Dataset: images4_resized (GitHub, pppfkp/money_recognitiom). Classes: dwadziescia, dwiescie, dziesiec, piecdziesiat, sto.

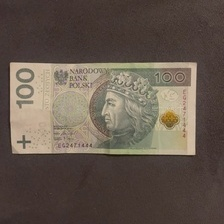
Label: sto

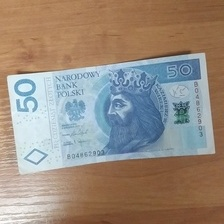
Label: piecdziesiat

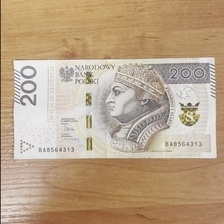
Label: dwiescie

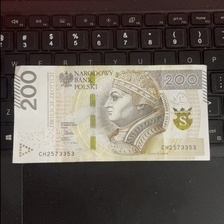
Label: dwiescie

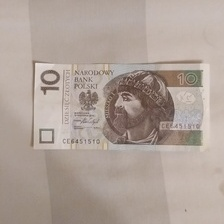
Label: dziesiec

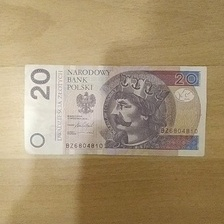
Label: dwadziescia
